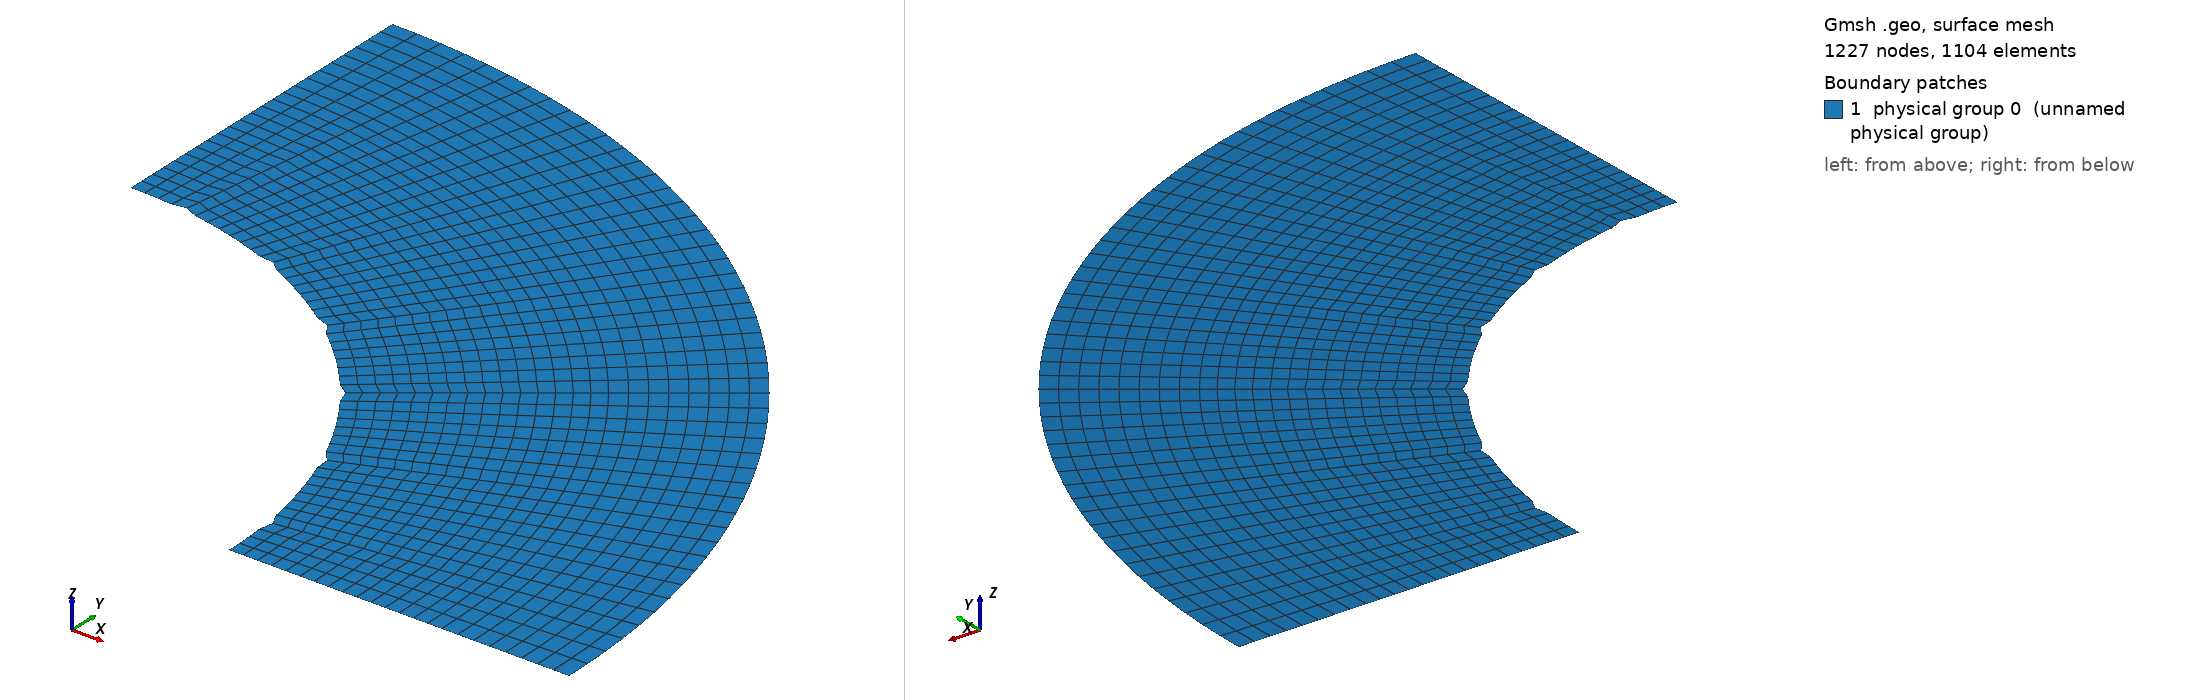

Gmsh geometry script, surface-meshed: 1227 nodes, 1104 surface elements. Boundary patches (legend numbers): 1 physical group 0 (unnamed physical group). Left view from above one corner, right view from below the opposite corner. Legend entries are the model's physical surfaces. The drawing asked Gmsh for element sizes between 1% and 20% of the model's largest extent; the script's own settings can give other sizes.

=== Cnoidal_thin_quarter_perturb_new4.geo (drawn) ===

lc = 0.1;//0.05;

r_outer = 0.18; // radius of outer circle
r_out = 0.15; // radius of refined area
r_in = 0.1; // radius of inner circle 
H = 0.1; // height of cylinder
nb_slices_quarter = 48; //number of layers in one quarter OF CIRCLE
nb_rings = 15; // number of concentric cell rings
nb_layers_z = 1; // number of vertical layers

Point(1) = {0,0,0,lc}; // Center
Point(2) = {r_in,0,0,lc};
Point(3) = {r_out,0,0,lc};
Point(4) = {-r_in,0,0,lc};
Point(5) = {-r_out,0,0,lc};
Point(6) = {0,r_in,0,lc};
Point(7) = {0,r_out,0,lc};
Point(8) = {0,-r_in,0,lc};
Point(9) = {0,-r_out,0,lc};

Point(10) = {r_outer,0,0,lc};
Point(11) = {-r_outer,0,0,lc};
Point(12) = {0,r_outer,0,lc};
Point(13) = {0,-r_outer,0,lc};

Line(1) = {2,3};
Line(2) = {4,5};
Line(3) = {6,7};
Line(4) = {8,9};

//Construct the perturbed hole//
alpha = 1; //Frequency
M = 0;
M1 = 0; //0.01;//Amplitude
n = 36;//8; //number of pieces in one period

n_points = n*alpha-1; //Number of points for each quarter

alpha1=18*alpha;
alpha2 = alpha;
alpha3 = alpha;
alpha4 = alpha;
n_points1 = nb_slices_quarter-1; //65; //257;
n_points2 = 1;
n_points3 = 1;
n_points4 = 1;

pList_1[0] = 2; //First point label for the 1st quarter

For i In {1:n_points1}
 //If(i==1||i==4)
  //r = M1*Sin(alpha1*i*Pi/2/(n_points1+1))+r_in;
 //EndIf
  r = M1*Sin(alpha1*i*Pi/2/(n_points1+1))+r_in;
 //If(i==33||i==65||i==97||i==129||i==161||i==193||i==225)
 If(i==4||i==12||i==20||i==28||i==36||i==44||i==52) //for n_points=55;
   r = r+0.001;
  EndIf
  pList_1[i] = newp;
  Point(pList_1[i]) = {r*Cos(i*Pi/2/(n_points1+1)), r*Sin(i*Pi/2/(n_points1+1)), 0, lc};
EndFor
pList_1[n_points1+1] = 6; //Last point label for the 1st quarter
Spline(newl) = pList_1[];

pList_2[0] = 6; //First point label for the 2nd quarter
For i In {1:n_points2}
  r = M*Sin(alpha2*i*Pi/2/(n_points2+1))+r_in;
  pList_2[i] = newp;
  Point(pList_2[i]) = {r*Cos(Pi/2+i*Pi/2/(n_points2+1)), r*Sin(Pi/2+i*Pi/2/(n_points2+1)), 0, lc};
EndFor
pList_2[n_points2+1] = 4; //Last point label for the 2nd quarter
Spline(newl) = pList_2[];

pList_3[0] = 4; //First point label for the 3rd quarter
For i In {1:n_points3}
  r = M*Sin(alpha3*i*Pi/2/(n_points3+1))+r_in;
  pList_3[i] = newp;
  Point(pList_3[i]) = {r*Cos(Pi+i*Pi/2/(n_points3+1)), r*Sin(Pi+i*Pi/2/(n_points3+1)), 0, lc};
EndFor
pList_3[n_points3+1] = 8; //Last point label for the 3rd quarter
Spline(newl) = pList_3[];


pList_4[0] = 8; //First point label for the 4th quarter
For i In {1:n_points4}
  r = M*Sin(alpha4*i*Pi/2/(n_points4+1))+r_in;
  pList_4[i] = newp;
  Point(pList_4[i]) = {r*Cos(1.5*Pi+i*Pi/2/(n_points4+1)), r*Sin(1.5*Pi+i*Pi/2/(n_points4+1)), 0, lc};
EndFor
pList_4[n_points4+1] = 2; //Last point label for the 4th quarter
Spline(newl) = pList_4[];

Circle(9) = {3, 1, 7};
Circle(10) = {7, 1, 5};
Circle(11) = {5, 1, 9};
Circle(12) = {9, 1, 3};

Transfinite Line {1,2,3,4} = Ceil(nb_rings+1);
Transfinite Line {5,9} = Ceil(nb_slices_quarter+1) Using Progression 1;
Transfinite Line {6,10} = Ceil(nb_slices_quarter+1) Using Progression 1;
Transfinite Line {7,11} = Ceil(nb_slices_quarter+1) Using Progression 1;
Transfinite Line {8,12} = Ceil(nb_slices_quarter+1) Using Progression 1;

Line Loop(13) = {1, 9, -3, -5};
Ruled Surface(14) = {13};
Line Loop(15) = {3, 10, -2, -6};
Ruled Surface(16) = {15};
Line Loop(17) = {2, 11, -4, -7};
Ruled Surface(18) = {17};
Line Loop(19) = {4, 12, -1, -8};
Ruled Surface(20) = {19};


Circle(21) = {10, 1, 12};
Circle(22) = {12, 1, 11};
Circle(23) = {11, 1, 13};
Circle(24) = {13, 1, 10};
Line(25) = {3, 10};
Line(26) = {7, 12};
Line(27) = {5, 11};
Line(28) = {9, 13};

Transfinite Line {21,22,23,24} = Ceil(nb_slices_quarter+1) Using Progression 1;
Transfinite Line {25,26,27,28} = 9; //Using Progression 1.05;
Line Loop(31) = {25,21,-26,-9};
Plane Surface(32) = {31};
Line Loop(33) = {26,22,-27,-10};
Plane Surface(34) = {33};
Line Loop(35) = {27,23,-28,-11};
Plane Surface(36) = {35};
Line Loop(37) = {28,24,-25,-12};
Plane Surface(38) = {37};


Transfinite Surface {14,16,18,20};
Recombine Surface {14,16,18,20};
Transfinite Surface {32,34,36,38};
Recombine Surface {32,34,36,38};


//Extrude {0, 0, H} {
//  Surface{16, 14, 20, 18}; Layers{1}; Recombine;
//}
//Coherence;

//Physical Line(0) = {21, 22, 23, 24};
//Physical Line(1) = {5, 6, 7, 8};

//Physical Surface(0) = {14, 16, 18, 20};
//Physical Surface(1) = {32, 34, 36, 38};
Delete {
  Surface{16, 18, 20, 34, 36, 38};
}
Delete {
  Line{22, 23, 24, 28, 27, 10, 2, 11, 12, 4, 6, 7, 8};
}
Delete {
  Point{11, 13, 9, 5};
}
Delete {
  Point{46, 4, 47, 8, 48};
}
Physical Line(0) = {5};
Physical Line(1) = {25, 1};
Physical Line(2) = {21};
Physical Line(3) = {26, 3};
Physical Surface(0) = {14, 32};
